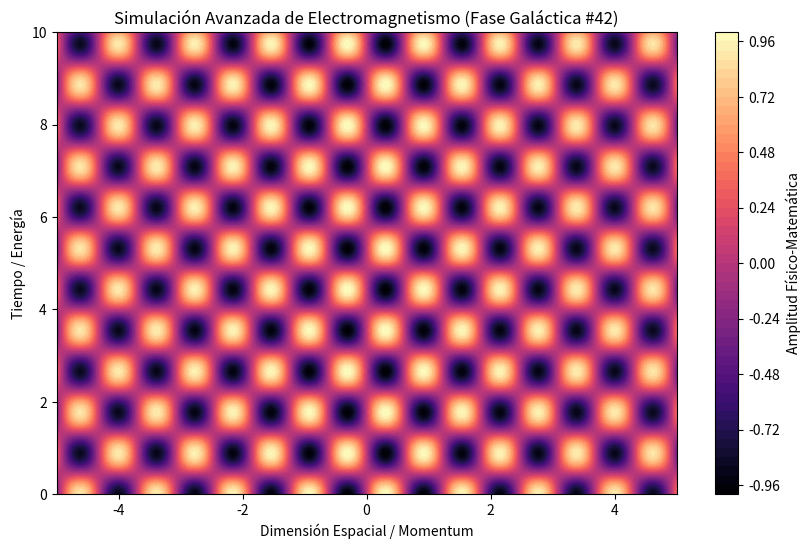

Source code (Python):
%matplotlib inline
# Simulación Galáctica: Electromagnetismo - Variante 42
import numpy as np
import matplotlib.pyplot as plt

# Parámetros Físicos Aleatorios
param_1 = 5.1
param_2 = 3.545
param_3 = 0.025

t = np.linspace(0, 10, 500)
x = np.linspace(-5, 5, 500)
X, T = np.meshgrid(x, t)

# Ecuación Base (Avanzada)
Z = np.sin(X * param_1) * np.cos(T * param_2) * np.exp(-np.abs(X) * param_3)

plt.figure(figsize=(10, 6))
plt.contourf(X, T, Z, 50, cmap='magma')
plt.colorbar(label='Amplitud Físico-Matemática')
plt.title(r'Simulación Avanzada de Electromagnetismo (Fase Galáctica #42)')
plt.xlabel('Dimensión Espacial / Momentum')
plt.ylabel('Tiempo / Energía')
plt.show()
